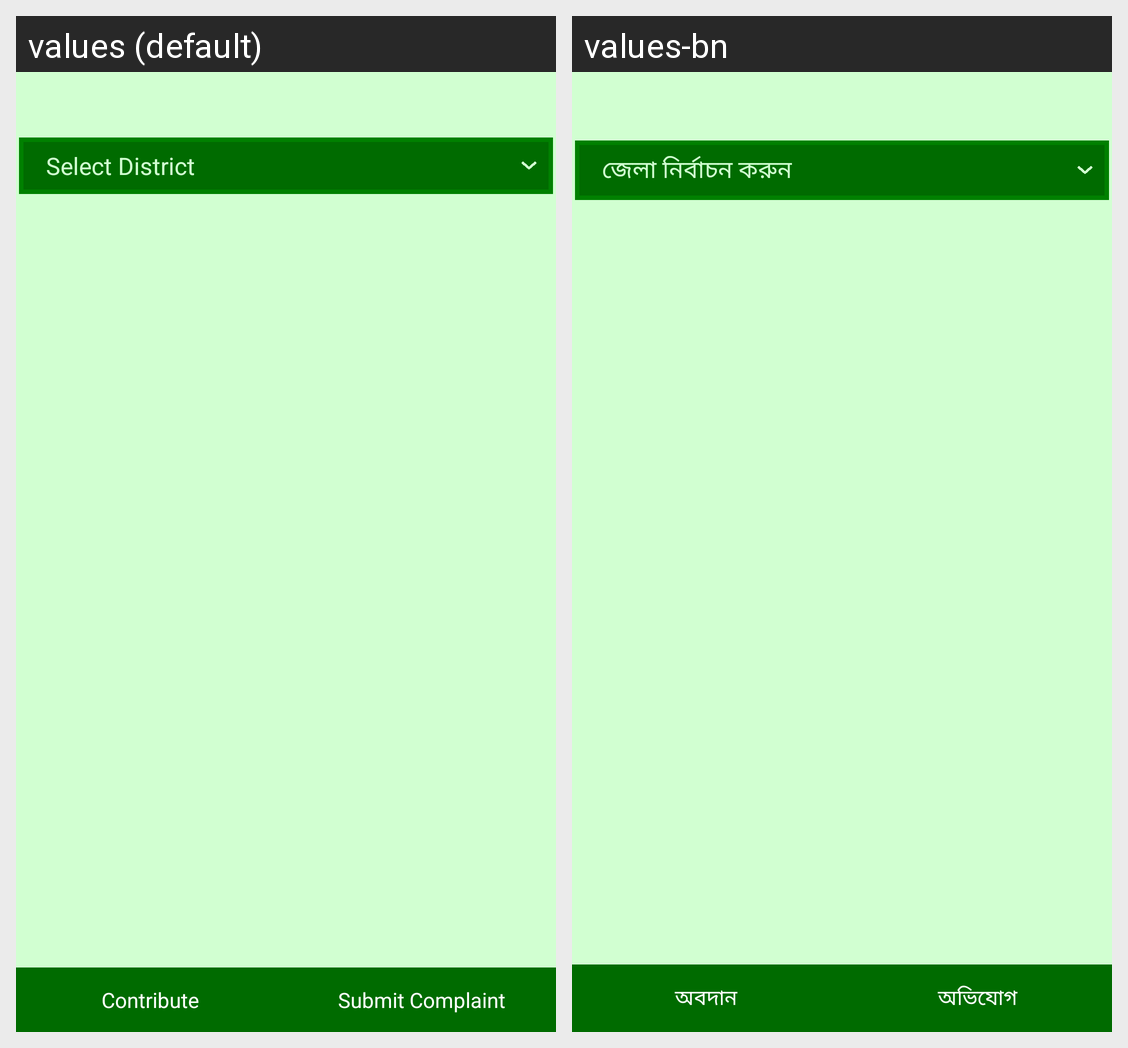

Strings drawn on this Android screen and how each of the app's shown locales translates them:
Android screen res/layout/activity_hospital.xml rendered under 2 locales, left to right: values (default), values-bn. Device: Nexus 5 (rendered at 1080×1920; each locale shown at half size, 540×960, under a caption strip naming it); theme android:Theme.NoTitleBar.
Strings drawn on this screen, with the default value and each locale's value (text and hints the layout hard-codes, and strings that could not be matched under every locale, appear in the picture but are not listed):

select_district
  values: Select District
  values-bn: জেলা নির্বাচন করুন

contribute
  values: Contribute
  values-bn: অবদান

submit_complaint
  values: Submit Complaint
  values-bn: অভিযোগ
